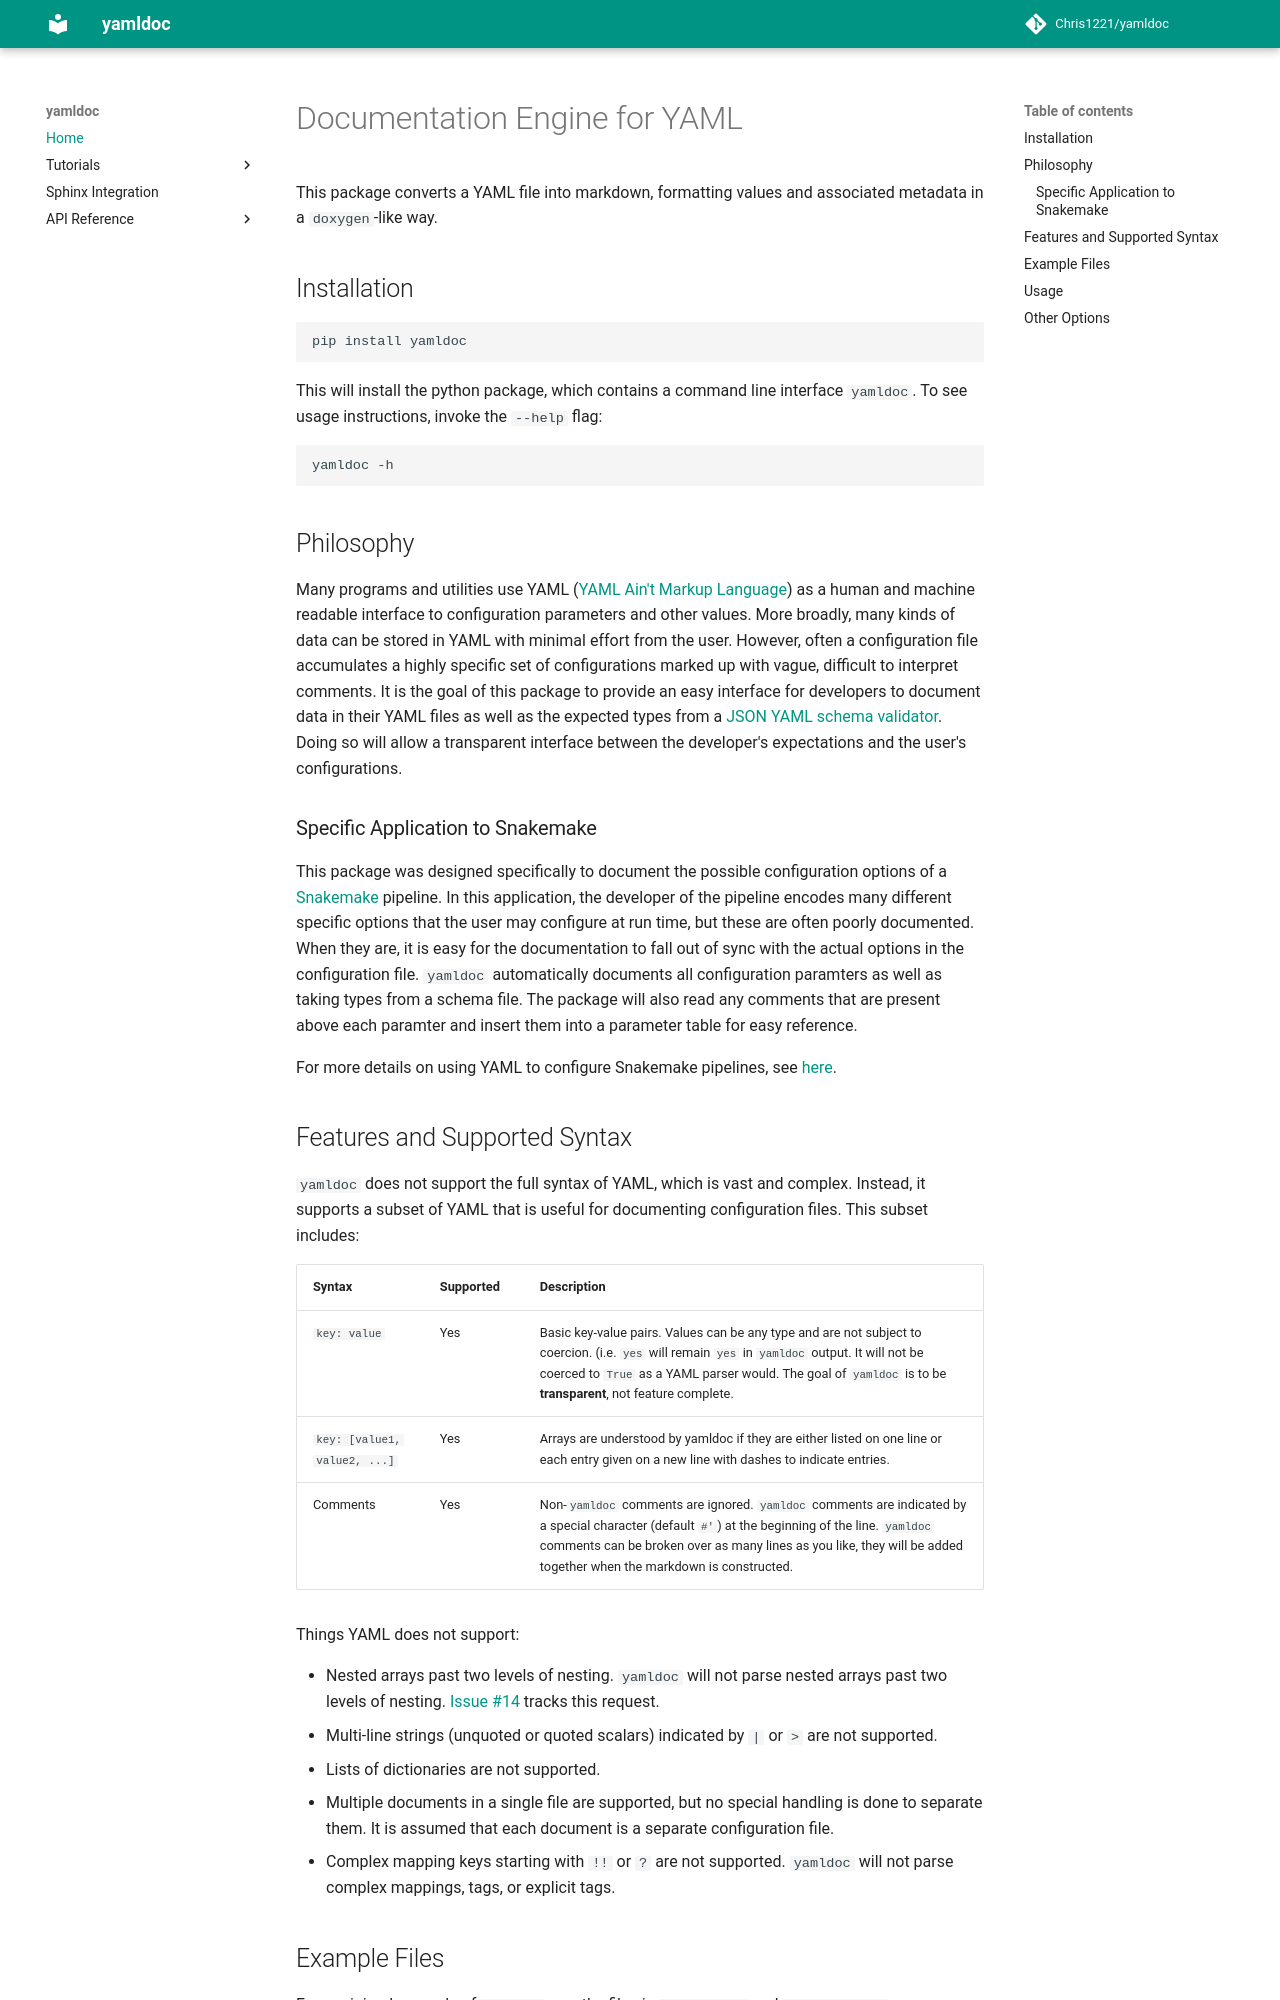

repository: Chris1221/yamldoc · page: index.html · generator: mkdocs

# Documentation Engine for YAML

This package converts a YAML file into markdown, formatting values and associated metadata in a `doxygen`-like way.  

## Installation

```sh
pip install yamldoc
```

This will install the python package, which contains a command line interface `yamldoc`. To see usage instructions, invoke the `--help` flag:

```sh
yamldoc -h
```

## Philosophy

Many programs and utilities use YAML ([YAML Ain't Markup Language](https://en.wikipedia.org/wiki/YAML)) as a human and machine readable interface to configuration parameters and other values. More broadly, many kinds of data can be stored in YAML with minimal effort from the user. However, often a configuration file accumulates a highly specific set of configurations marked up with vague, difficult to interpret comments. It is the goal of this package to provide an easy interface for developers to document data in their YAML files as well as the expected types from a [JSON YAML schema validator](https://json-schema-everywhere.github.io/yaml). Doing so will allow a transparent interface between the developer's expectations and the user's configurations. 

### Specific Application to Snakemake

This package was designed specifically to document the possible configuration options of a [Snakemake](https://snakemake.readthedocs.io/en/stable/) pipeline. In this application, the developer of the pipeline encodes many different specific options that the user may configure at run time, but these are often poorly documented. When they are, it is easy for the documentation to fall out of sync with the actual options in the configuration file. `yamldoc` automatically documents all configuration paramters as well as taking types from a schema file. The package will also read any comments that are present above each paramter and insert them into a parameter table for easy reference.

For more details on using YAML to configure Snakemake pipelines, see [here](https://snakemake.readthedocs.io/en/stable/snakefiles/configuration.html).
